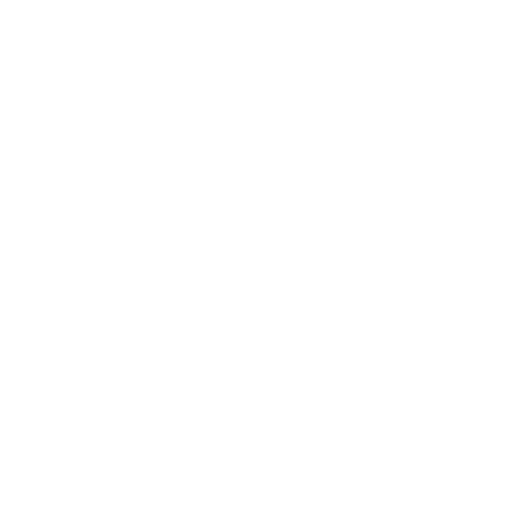
t = 0.00 s
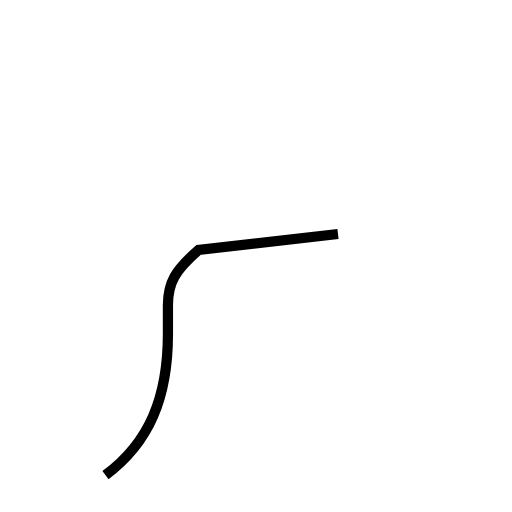
t = 1.16 s
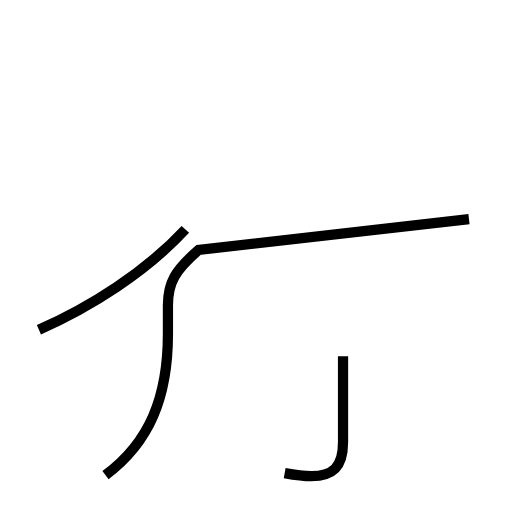
t = 2.56 s
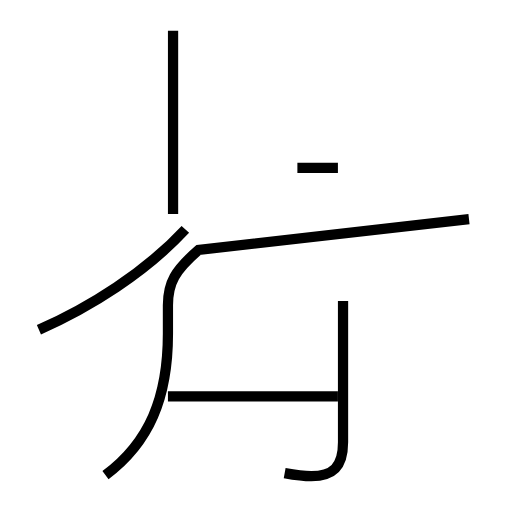
t = 3.87 s
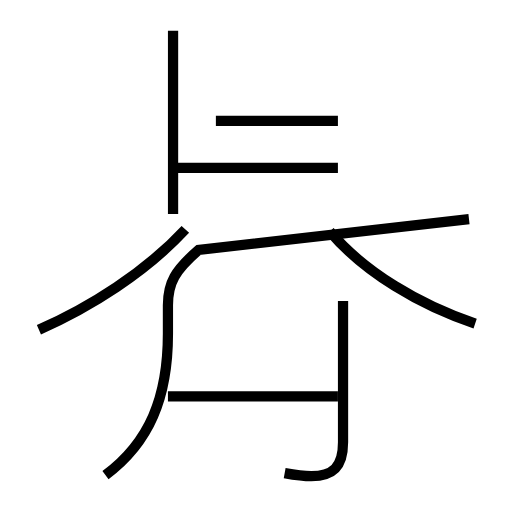
t = 5.10 s
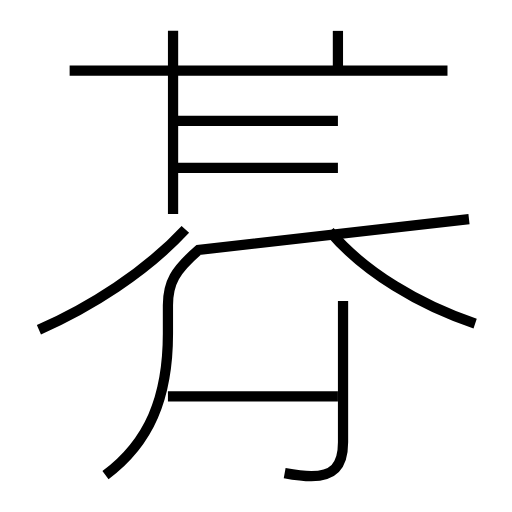
t = 6.45 s

The animated SVG that drew these frames (rendered in a browser with its animation timeline set to each time). Animation: 10 SMIL elements (animate=10); one cycle of 6.45 s.

<?xml version='1.0' encoding='utf-8'?>
<svg viewBox="0.0 -6.0 50.0 50.0" version="1.1" xmlns="http://www.w3.org/2000/svg"><rect x="-1000" y="-1000" width="2000" height="2000" stroke="white" fill="white" /><g style="fill:none;stroke:#000000;stroke-width:1"><path d="M 10.3 2.4 C 14.6 -0.8 16.4 -5.2 16.4 -11.4 L 16.4 -14.2 C 16.4 -16.4 17.1 -17.6 19.4 -19.6 L 45.8 -22.6 " transform="translate(0.0 38.0)" stroke-dasharray="51.52021665844335" stroke-dashoffset="51.52021665844335"><animate attributeName="stroke-dashoffset" from="51.52021665844335" to="0" dur="1.5456064997533006s" begin="0s; anim_end.end" fill="freeze" id="anim0" /></path><path d="M 3.8 -11.8 C 8.8 -14.0 14.2 -17.4 18.1 -21.6 " transform="translate(0.0 38.0)" stroke-dasharray="17.449749337042395" stroke-dashoffset="17.449749337042395"><animate attributeName="stroke-dashoffset" from="17.449749337042395" to="0" dur="0.5234924801112718s" begin="anim0.end" fill="freeze" id="anim1" /></path><path d="M 27.8 2.2 C 28.9 2.4 29.7 2.5 30.4 2.5 C 32.5 2.5 33.5 1.6 33.5 -0.8 L 33.5 -14.6 " transform="translate(0.0 38.0)" stroke-dasharray="21.67169461654579" stroke-dashoffset="21.67169461654579"><animate attributeName="stroke-dashoffset" from="21.67169461654579" to="0" dur="0.6501508384963737s" begin="anim1.end" fill="freeze" id="anim2" /></path><path d="M 33.0 -5.3 L 16.4 -5.3 " transform="translate(0.0 38.0)" stroke-dasharray="16.6" stroke-dashoffset="16.6"><animate attributeName="stroke-dashoffset" from="16.6" to="0" dur="0.498s" begin="anim2.end" fill="freeze" id="anim3" /></path><path d="M 16.9 -23.1 L 16.9 -41.0 " transform="translate(0.0 38.0)" stroke-dasharray="17.9" stroke-dashoffset="17.9"><animate attributeName="stroke-dashoffset" from="17.9" to="0" dur="0.5369999999999999s" begin="anim3.end" fill="freeze" id="anim4" /></path><path d="M 33.0 -27.6 L 17.1 -27.6 " transform="translate(0.0 38.0)" stroke-dasharray="15.899999999999999" stroke-dashoffset="15.899999999999999"><animate attributeName="stroke-dashoffset" from="15.899999999999999" to="0" dur="0.4769999999999999s" begin="anim4.end" fill="freeze" id="anim5" /></path><path d="M 46.4 -12.4 C 41.0 -14.2 35.6 -17.4 32.2 -21.4 " transform="translate(0.0 38.0)" stroke-dasharray="17.007074578426874" stroke-dashoffset="17.007074578426874"><animate attributeName="stroke-dashoffset" from="17.007074578426874" to="0" dur="0.5102122373528062s" begin="anim5.end" fill="freeze" id="anim6" /></path><path d="M 33.0 -32.2 L 17.1 -32.2 " transform="translate(0.0 38.0)" stroke-dasharray="15.899999999999999" stroke-dashoffset="15.899999999999999"><animate attributeName="stroke-dashoffset" from="15.899999999999999" to="0" dur="0.4769999999999999s" begin="anim6.end" fill="freeze" id="anim7" /></path><path d="M 43.7 -37.1 L 6.8 -37.1 " transform="translate(0.0 38.0)" stroke-dasharray="36.900000000000006" stroke-dashoffset="36.900000000000006"><animate attributeName="stroke-dashoffset" from="36.900000000000006" to="0" dur="1.1070000000000002s" begin="anim7.end" fill="freeze" id="anim8" /></path><path d="M 33.0 -36.9 L 33.0 -41.0" transform="translate(0.0 38.0)" stroke-dasharray="4.100000000000001" stroke-dashoffset="4.100000000000001"><animate attributeName="stroke-dashoffset" from="4.100000000000001" to="0" dur="0.12300000000000004s" begin="anim8.end" fill="freeze" id="anim_end" /></path></g></svg>
